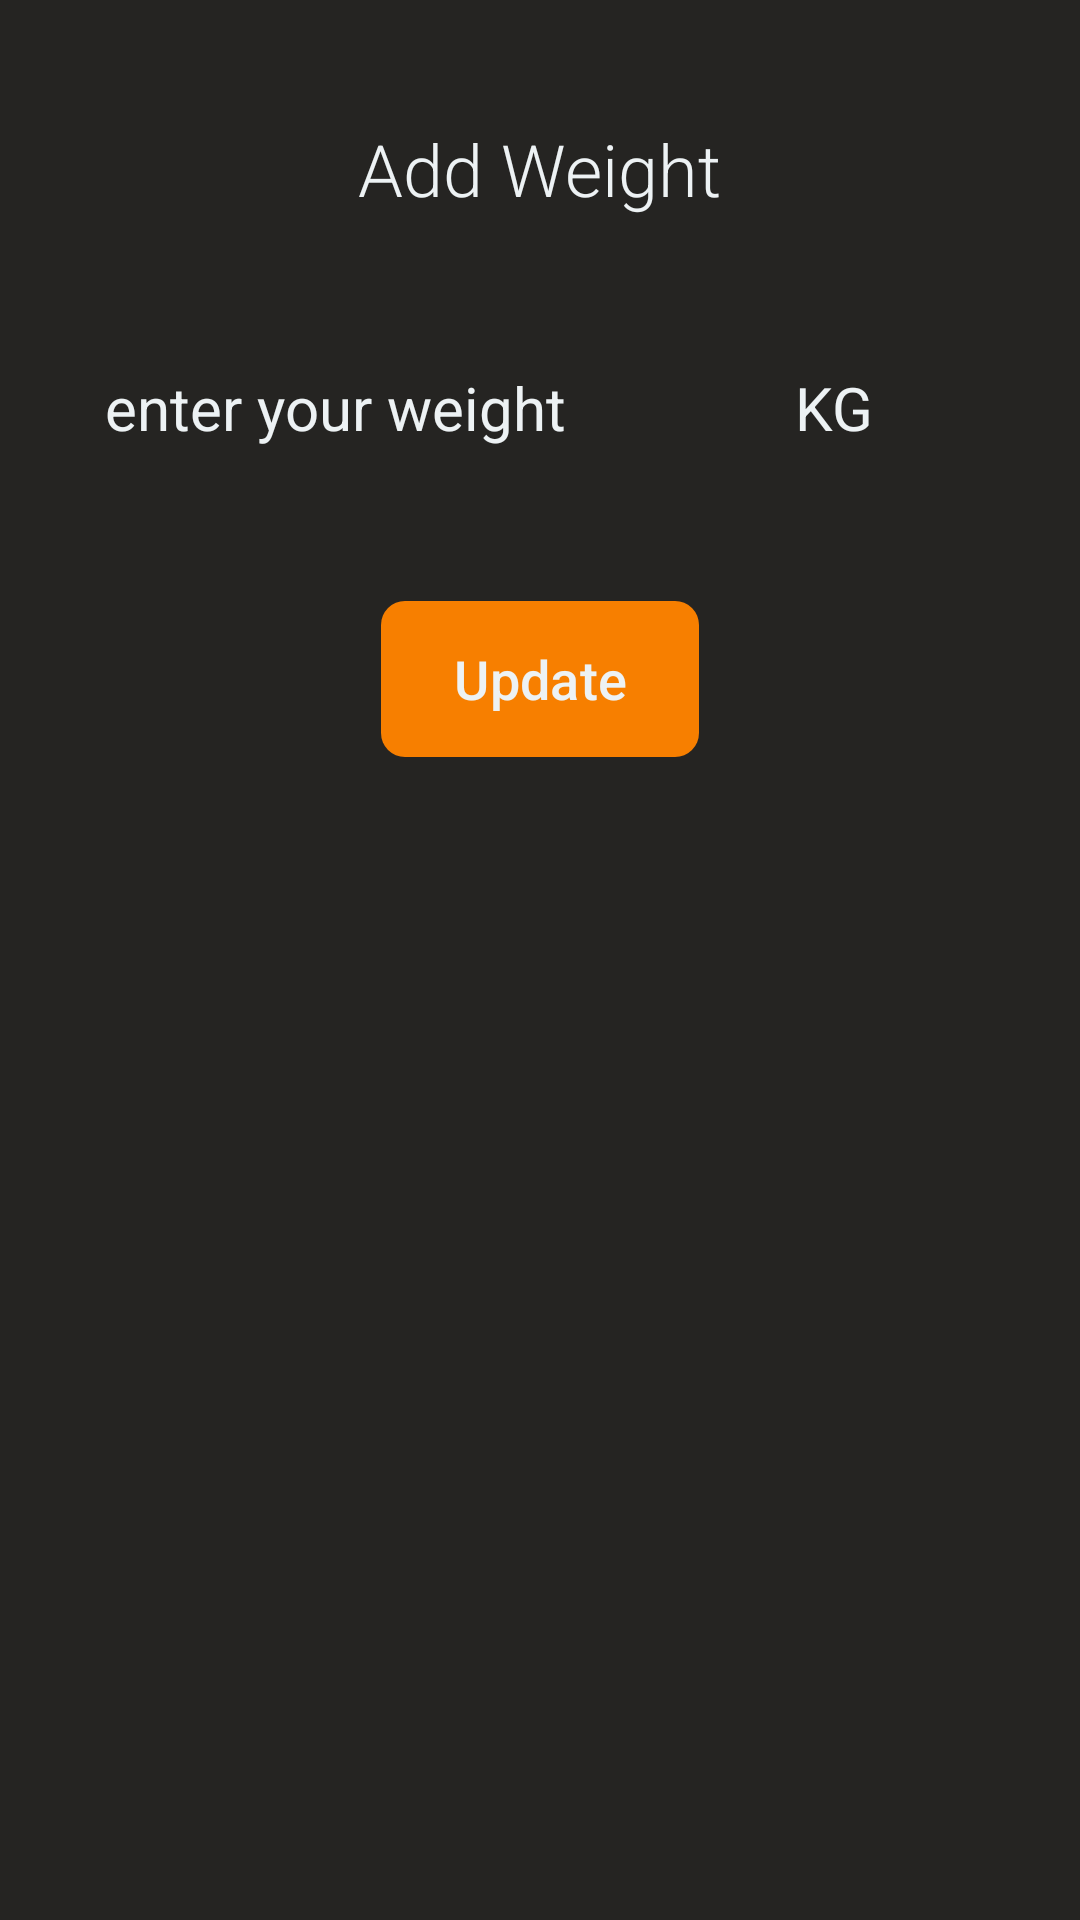

Layout XML and referenced resources for this Android screen:
<!-- AndroidManifest.xml: application theme Theme.CalorieGuide -->
<!-- res/layout/dialog_add_weight.xml -->
<?xml version="1.0" encoding="utf-8"?>
<RelativeLayout xmlns:app="http://schemas.android.com/apk/res-auto"
    xmlns:android="http://schemas.android.com/apk/res/android"
    android:layout_width="match_parent"
    android:layout_height="wrap_content"
    android:orientation="vertical"
    android:background="@color/black"
    android:layout_marginStart="32dp"
    android:layout_marginEnd="32dp"
    android:padding="15dp"
    >

    <TextView
        android:id="@+id/txtAddWeight"
        android:layout_width="wrap_content"
        android:layout_height="wrap_content"
        android:text="@string/add_weight"
        android:textColor="@color/white"
        android:textSize="24sp"
        android:layout_marginTop="25dp"
        android:layout_centerHorizontal="true"
        android:fontFamily="sans-serif-light"
        android:layout_marginBottom="30dp"
        />

    <GridLayout
        android:id="@+id/gridLayout"
        android:layout_width="match_parent"
        android:layout_height="wrap_content"
        android:layout_below="@+id/txtAddWeight"
        android:layout_centerHorizontal="true">

        <EditText
            android:id="@+id/input_weight"
            android:textColor="@color/white"
            android:inputType="numberDecimal"
            android:layout_width="250dp"
            android:layout_height="wrap_content"
            android:background="@color/black"
            android:hint="@string/enter_your_weight"
            android:padding="20dp"
            android:textSize="20sp"
            android:layout_marginBottom="15dp"
            android:textColorHint="@color/white"
            android:importantForAutofill="no"
/>

        <TextView
            android:id="@+id/txtKG"
            android:layout_width="wrap_content"
            android:layout_height="wrap_content"
            android:textSize="20sp"
            android:text="@string/kg"
            android:textColor="@color/white"
            android:layout_columnWeight="1"/>

    </GridLayout>



    <com.google.android.material.button.MaterialButton
        android:id="@+id/btn_dialog_AddButton"
        android:layout_width="wrap_content"
        android:layout_height="60dp"
        android:text="@string/update"
        android:layout_below="@+id/gridLayout"
        android:layout_centerHorizontal="true"
        app:backgroundTint="@color/accent"
        android:layout_marginVertical="12dp"
        android:textColor="@color/white"
        android:textSize="18sp"
        app:cornerRadius="8dp"
        android:layout_gravity="center_vertical"
        android:layout_marginStart="4dp"
        />

</RelativeLayout>
<!-- resources referenced by this layout -->
<resources>
  <color name="accent">#f77f00</color>
  <color name="black">#252422</color>
  <color name="white">#edf2f4</color>
  <string name="add_weight">Add Weight</string>
  <string name="enter_your_weight">enter your weight</string>
  <string name="kg">KG</string>
  <string name="update">Update</string>
  <style name="Theme.CalorieGuide" parent="Base.Theme.CalorieGuide">
          
          <item name="android:navigationBarColor">@android:color/transparent</item>
          <item name="android:statusBarColor">@android:color/black</item>
          <item name="android:windowLightStatusBar">?attr/isLightTheme</item>
          <item name="android:navigationBarColor"> @android:color/transparent </item>
          <item name="colorPrimary">@color/white</item>
          <item name="colorAccent">@color/accent</item>
  
          
          <item name="colorSecondary">@color/black</item>
          <item name="background">@color/light_gray</item>
          <item name="colorSecondaryVariant">@color/dark</item>
      </style>
  <style name="Base.Theme.CalorieGuide" parent="Theme.Material3.DayNight.NoActionBar">
          
          <item name="colorPrimary">@color/white</item>
          <item name="colorAccent">@color/accent</item>
  
          
          <item name="colorSecondary">@color/black</item>
          <item name="background">@color/light_gray</item>
          <item name="colorSecondaryVariant">@color/dark</item>
  
          <item name="android:navigationBarColor">
              @android:color/transparent
          </item>
      </style>
  <color name="light_gray">#8d99ae</color>
  <color name="dark">#111111</color>
</resources>
